Dataset: Caribbean-and-Hawaii-Marine-Life-1 (GitHub, rjohnson279/Caribbean-and-Hawaiian-Marine-Reef-Life-Image-Classification). Classes: cuttlefish, eagle ray, green sea turtle, reef triggerfish, stingray.

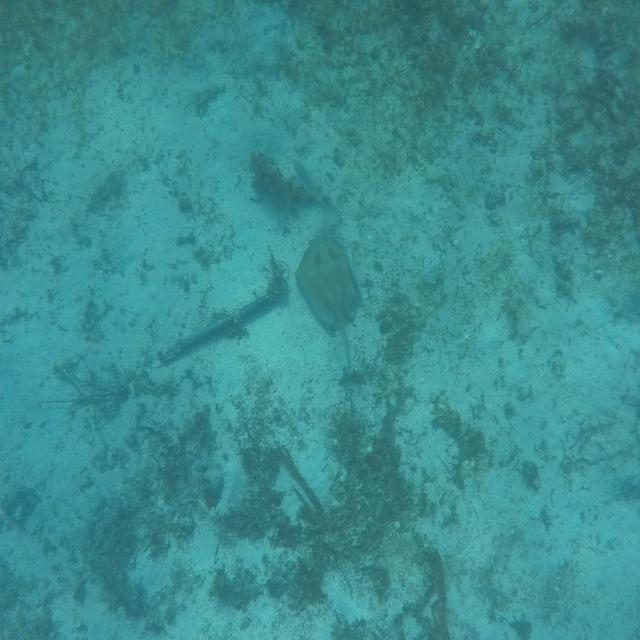
Label: stingray

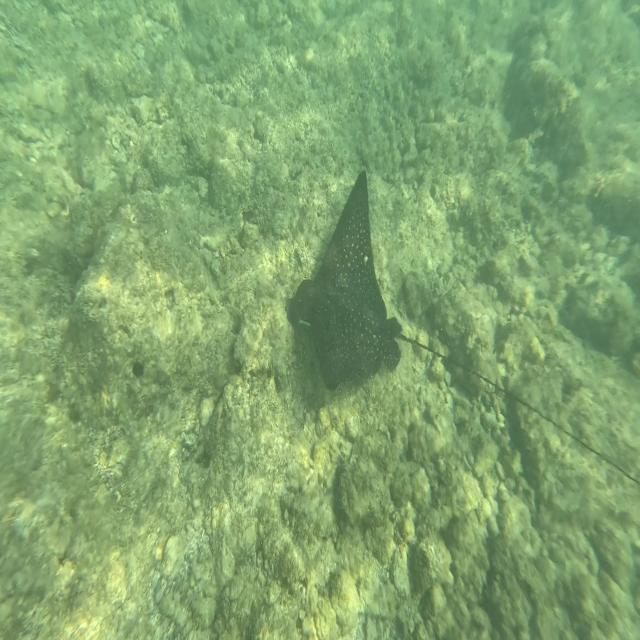
Label: eagle ray

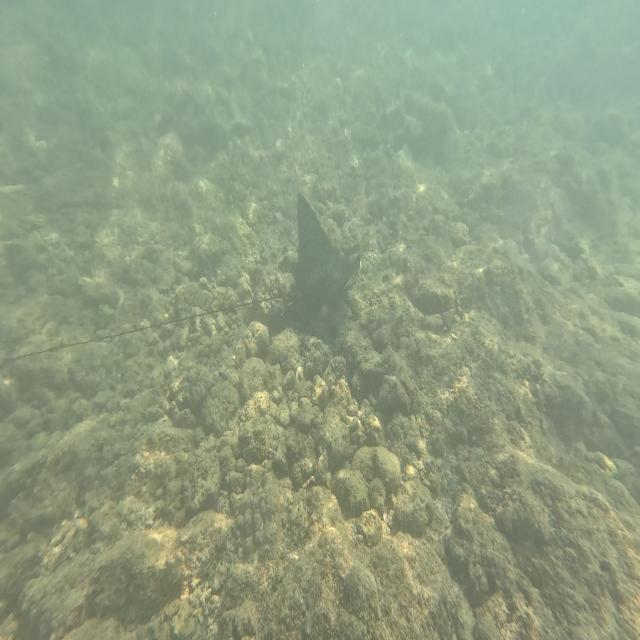
Label: eagle ray

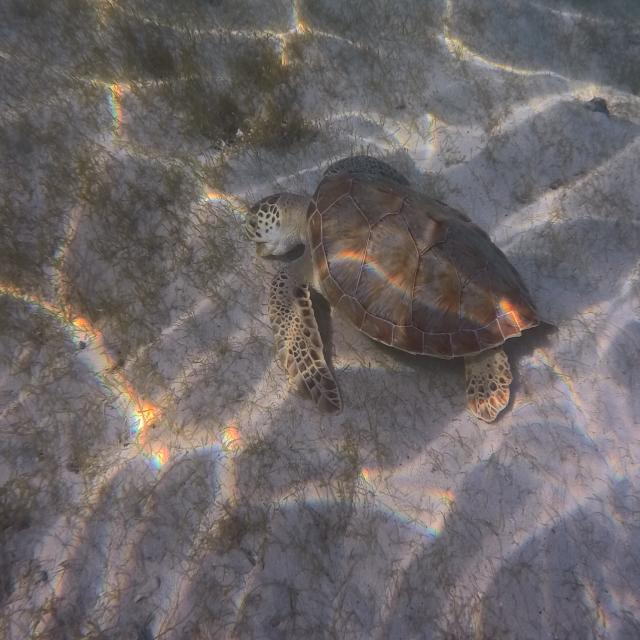
Label: green sea turtle

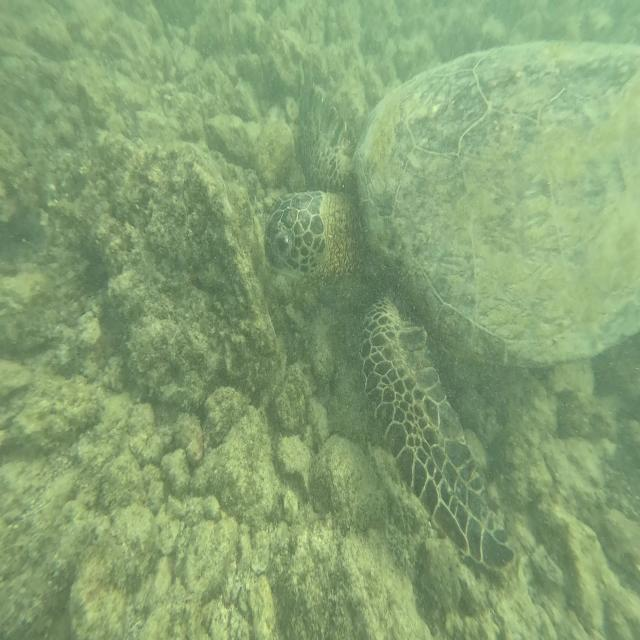
Label: green sea turtle

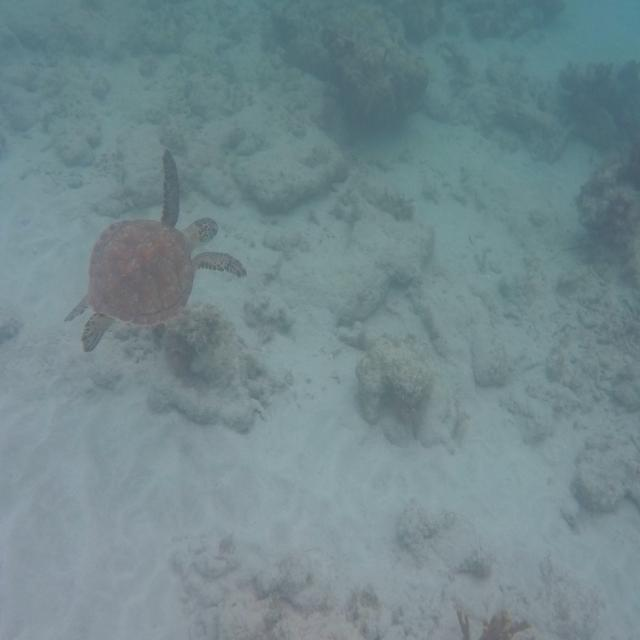
Label: green sea turtle
